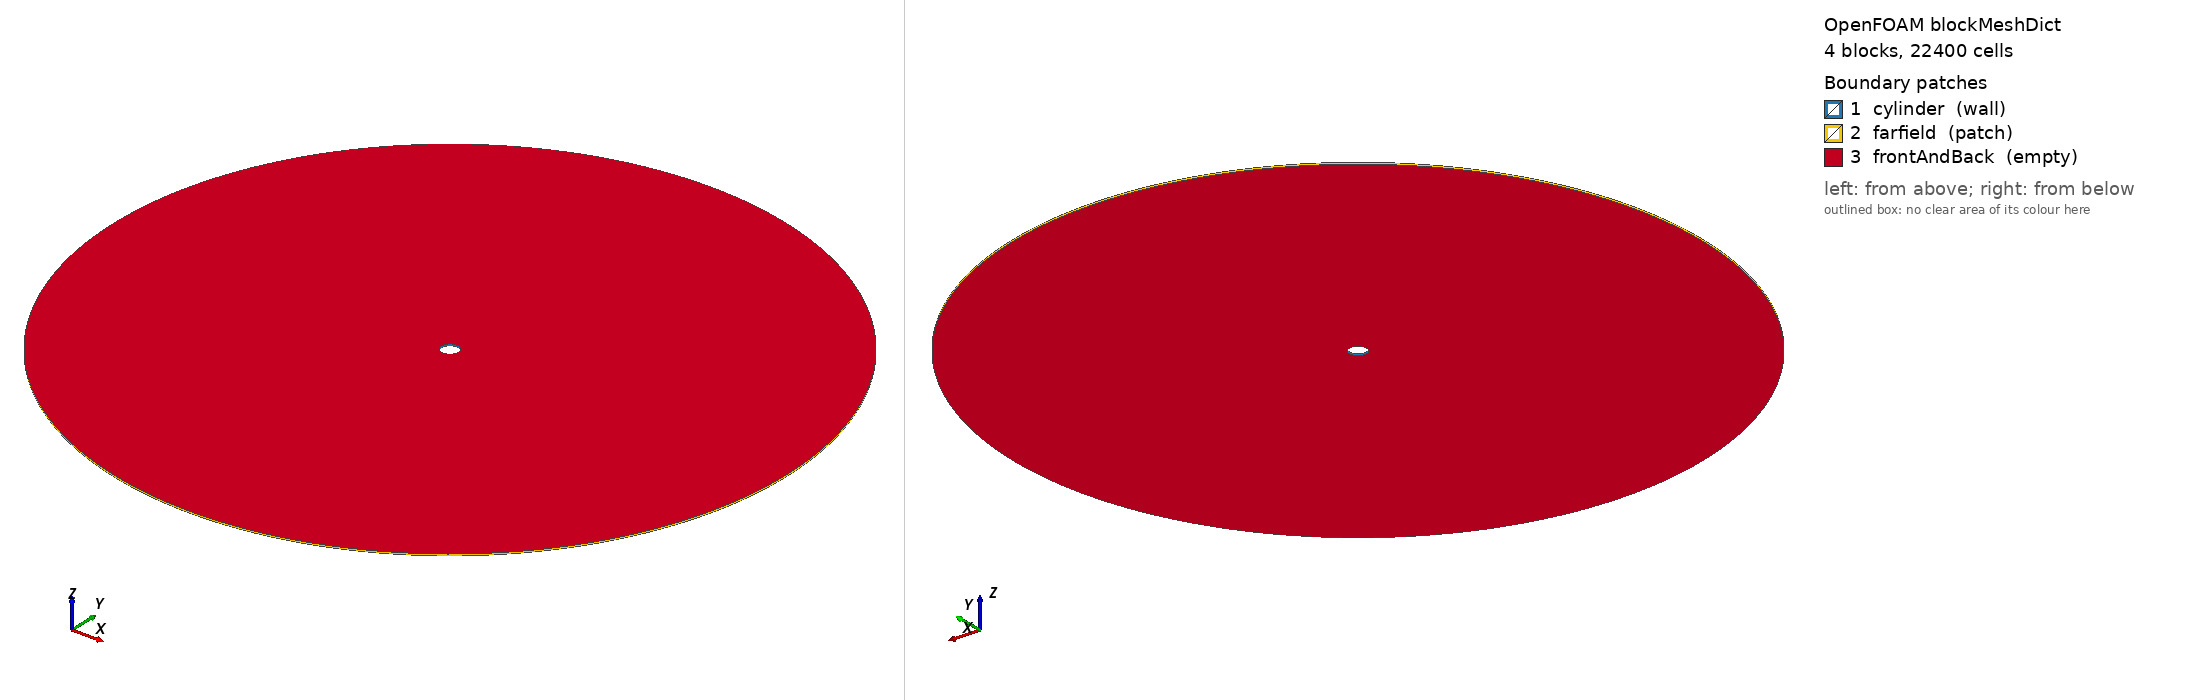

OpenFOAM case: the mesh blockMesh builds from blockMeshDict, 4 block(s), 22400 cells. Boundary patches (legend numbers): 1 cylinder (wall), 2 farfield (patch), 3 frontAndBack (empty). Left view from above one corner, right view from below the opposite corner. Boundary conditions: 0 field file(s) under 0/; 0 of 3 drawn patches have an entry in a shipped field file.

=== system/blockMeshDict ===
FoamFile
{
    version     2.0;
    format      ascii;
    class       dictionary;
    location    "system";
    object      blockMeshDict;
}

convertToMeters 1;

vertices
(
    (0.35355339 -0.35355339 0)
    (0.35355339 0.35355339 0)
    (-0.35355339 0.35355339 0)
    (-0.35355339 -0.35355339 0)
    (14.142136 -14.142136 0)
    (14.142136 14.142136 0)
    (-14.142136 14.142136 0)
    (-14.142136 -14.142136 0)
    (0.35355339 -0.35355339 0.1)
    (0.35355339 0.35355339 0.1)
    (-0.35355339 0.35355339 0.1)
    (-0.35355339 -0.35355339 0.1)
    (14.142136 -14.142136 0.1)
    (14.142136 14.142136 0.1)
    (-14.142136 14.142136 0.1)
    (-14.142136 -14.142136 0.1)
);

blocks
(
    hex (0 4 5 1 8 12 13 9) (80 70 1) simpleGrading (179.575 1 1)
    hex (1 5 6 2 9 13 14 10) (80 70 1) simpleGrading (179.575 1 1)
    hex (2 6 7 3 10 14 15 11) (80 70 1) simpleGrading (179.575 1 1)
    hex (3 7 4 0 11 15 12 8) (80 70 1) simpleGrading (179.575 1 1)
);

edges
(
    arc 0 1 (0.5 0 0)
    arc 8 9 (0.5 0 0.1)
    arc 4 5 (20 0 0)
    arc 12 13 (20 0 0.1)
    arc 1 2 (3.061617e-17 0.5 0)
    arc 9 10 (3.061617e-17 0.5 0.1)
    arc 5 6 (1.2246468e-15 20 0)
    arc 13 14 (1.2246468e-15 20 0.1)
    arc 2 3 (-0.5 6.123234e-17 0)
    arc 10 11 (-0.5 6.123234e-17 0.1)
    arc 6 7 (-20 2.4492936e-15 0)
    arc 14 15 (-20 2.4492936e-15 0.1)
    arc 3 0 (-9.184851e-17 -0.5 0)
    arc 11 8 (-9.184851e-17 -0.5 0.1)
    arc 7 4 (-3.6739404e-15 -20 0)
    arc 15 12 (-3.6739404e-15 -20 0.1)
);

boundary
(
    cylinder
    {
        type wall;
        faces
        (
            (0 1 9 8)
            (1 2 10 9)
            (2 3 11 10)
            (3 0 8 11)
        );
    }
    farfield
    {
        type patch;
        faces
        (
            (4 5 13 12)
            (5 6 14 13)
            (6 7 15 14)
            (7 4 12 15)
        );
    }
    frontAndBack
    {
        type empty;
        faces
        (
            (0 4 5 1)
            (8 12 13 9)
            (1 5 6 2)
            (9 13 14 10)
            (2 6 7 3)
            (10 14 15 11)
            (3 7 4 0)
            (11 15 12 8)
        );
    }
);

mergePatchPairs
(
);
